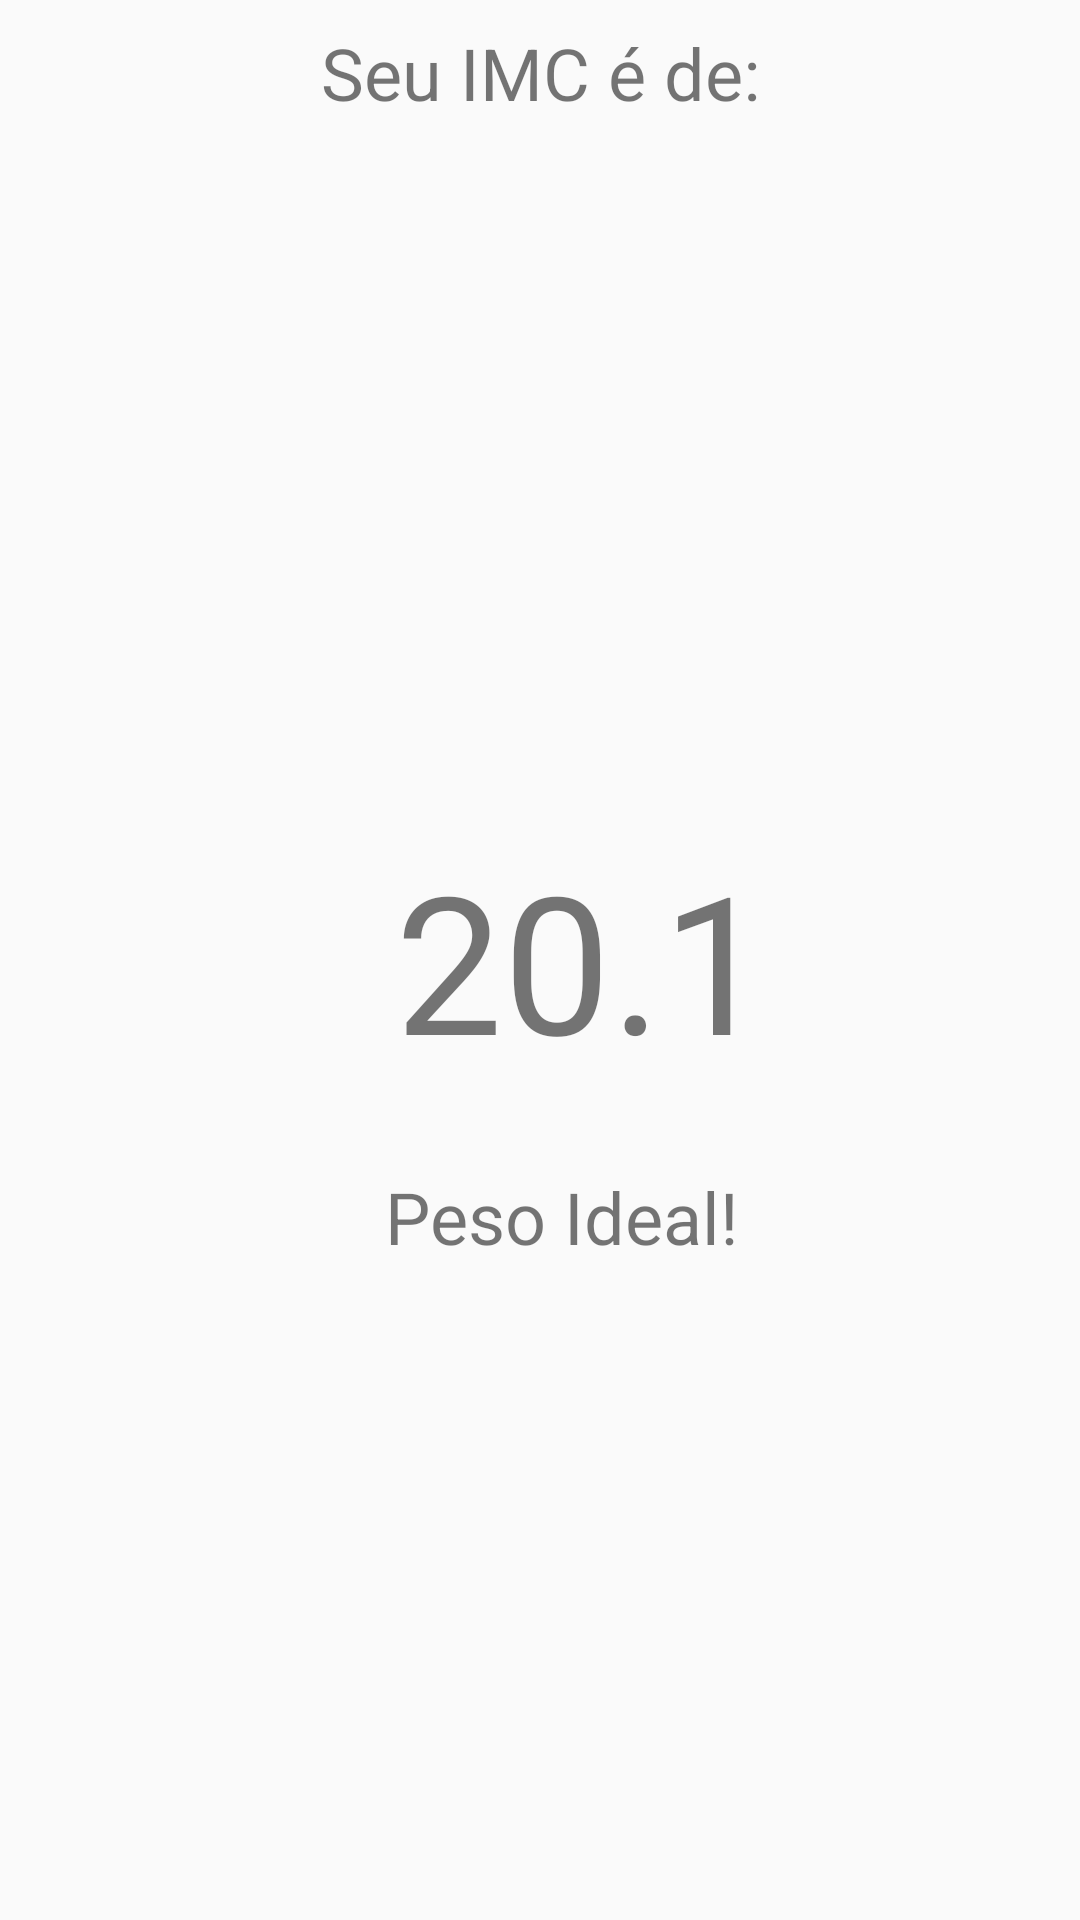

This screen was rendered from an Android layout file. Write that file and the resources it references.
<!-- AndroidManifest.xml: application theme AppTheme -->
<!-- res/layout/activity_resultado.xml -->
<?xml version="1.0" encoding="utf-8"?>
<android.support.constraint.ConstraintLayout xmlns:android="http://schemas.android.com/apk/res/android"
    xmlns:app="http://schemas.android.com/apk/res-auto"
    xmlns:tools="http://schemas.android.com/tools"
    android:layout_width="match_parent"
    android:layout_height="match_parent"
    tools:context="com.example.logonrm.imc.ResultadoActivity">

    <TextView
        android:id="@+id/textView"
        android:layout_width="wrap_content"
        android:layout_height="wrap_content"
        android:layout_marginEnd="8dp"
        android:layout_marginStart="8dp"
        android:layout_marginTop="8dp"
        android:text="Seu IMC é de:"
        android:textSize="24sp"
        app:layout_constraintEnd_toEndOf="parent"
        app:layout_constraintStart_toStartOf="parent"
        app:layout_constraintTop_toTopOf="parent"
        tools:text="Seu IMC é de:" />

    <TextView
        android:id="@+id/tvIMC"
        android:layout_width="wrap_content"
        android:layout_height="wrap_content"
        android:layout_marginBottom="8dp"
        android:layout_marginEnd="8dp"
        android:layout_marginStart="8dp"
        android:layout_marginTop="8dp"
        android:text="20.1"
        android:textSize="64sp"
        app:layout_constraintBottom_toBottomOf="@+id/ivStatusIMC"
        app:layout_constraintEnd_toEndOf="parent"
        app:layout_constraintStart_toEndOf="@+id/ivStatusIMC"
        app:layout_constraintTop_toTopOf="@+id/ivStatusIMC"
        tools:text="20.1" />

    <TextView
        android:id="@+id/tvStatusIMC"
        android:layout_width="wrap_content"
        android:layout_height="30dp"
        android:layout_marginBottom="8dp"
        android:layout_marginEnd="8dp"
        android:layout_marginStart="8dp"
        android:layout_marginTop="8dp"
        android:text="Peso Ideal!"
        android:textSize="24sp"
        app:layout_constraintBottom_toBottomOf="parent"
        app:layout_constraintEnd_toEndOf="parent"
        app:layout_constraintHorizontal_bias="0.467"
        app:layout_constraintStart_toEndOf="@+id/ivStatusIMC"
        app:layout_constraintTop_toBottomOf="@+id/tvIMC"
        app:layout_constraintVertical_bias="0.07999998"
        tools:text="Peso Ideal!" />

    <ImageView
        android:id="@+id/ivStatusIMC"
        android:layout_width="wrap_content"
        android:layout_height="wrap_content"
        android:layout_marginBottom="8dp"
        android:layout_marginStart="28dp"
        android:layout_marginTop="8dp"
        app:layout_constraintBottom_toBottomOf="parent"
        app:layout_constraintStart_toStartOf="parent"
        app:layout_constraintTop_toTopOf="parent"
        app:srcCompat="@drawable/ideal" />
</android.support.constraint.ConstraintLayout>
<!-- resources referenced by this layout -->
<resources>
  <style name="AppTheme" parent="Theme.AppCompat.Light.DarkActionBar">
          
          <item name="colorPrimary">@color/colorPrimary</item>
          <item name="colorPrimaryDark">@color/colorPrimaryDark</item>
          <item name="colorAccent">@color/colorAccent</item>
      </style>
  <!-- not gathered from this repository: default colours our renderer supplied (Android Studio template values) -->
  <color name="colorPrimary">#FF6200EE</color>
  <color name="colorPrimaryDark">#FF3700B3</color>
  <color name="colorAccent">#FF03DAC5</color>
</resources>
